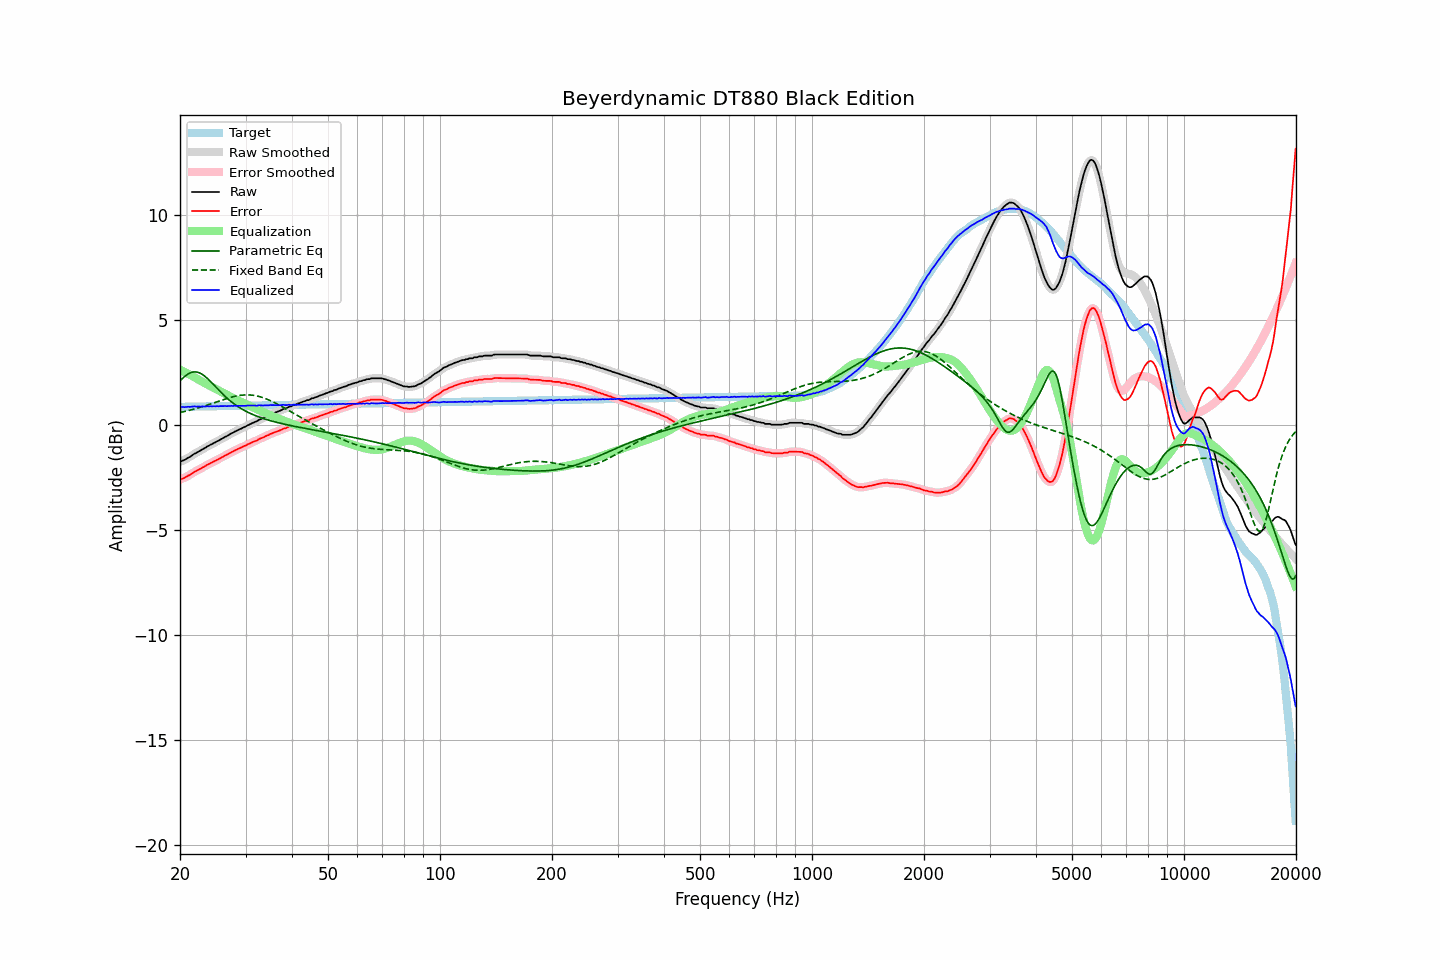

The table this chart was drawn from, first rows:
frequency, raw, error, smoothed, error_smoothed, equalization, parametric_eq, fixed_band_eq, equalized_raw, equalized_smoothed, target
20.00, -1.75, -2.60, -1.75, -2.60, 2.62, 2.09, 0.58, 0.87, 0.86, 0.85
20.20, -1.73, -2.58, -1.73, -2.58, 2.58, 2.17, 0.60, 0.85, 0.85, 0.85
20.40, -1.70, -2.55, -1.70, -2.55, 2.54, 2.24, 0.61, 0.84, 0.85, 0.85
20.61, -1.67, -2.52, -1.66, -2.52, 2.50, 2.30, 0.63, 0.83, 0.84, 0.85
20.81, -1.62, -2.47, -1.62, -2.48, 2.47, 2.36, 0.65, 0.85, 0.84, 0.85
21.02, -1.57, -2.43, -1.58, -2.43, 2.43, 2.41, 0.67, 0.86, 0.85, 0.86
21.23, -1.54, -2.40, -1.53, -2.39, 2.39, 2.45, 0.69, 0.85, 0.85, 0.86
21.44, -1.49, -2.35, -1.48, -2.34, 2.34, 2.48, 0.71, 0.85, 0.86, 0.86
21.66, -1.43, -2.29, -1.44, -2.30, 2.30, 2.50, 0.73, 0.87, 0.86, 0.86
21.87, -1.38, -2.24, -1.39, -2.25, 2.25, 2.51, 0.75, 0.87, 0.87, 0.86
22.09, -1.35, -2.21, -1.34, -2.20, 2.21, 2.51, 0.77, 0.86, 0.87, 0.86
22.31, -1.30, -2.16, -1.30, -2.17, 2.17, 2.50, 0.79, 0.87, 0.86, 0.86
22.54, -1.26, -2.13, -1.26, -2.13, 2.12, 2.47, 0.81, 0.86, 0.86, 0.87
22.76, -1.22, -2.09, -1.22, -2.08, 2.08, 2.43, 0.84, 0.86, 0.86, 0.87
22.99, -1.17, -2.04, -1.18, -2.04, 2.04, 2.39, 0.86, 0.87, 0.86, 0.87
23.22, -1.13, -2.00, -1.13, -2.00, 2.00, 2.33, 0.89, 0.87, 0.87, 0.87
23.45, -1.09, -1.96, -1.08, -1.95, 1.96, 2.27, 0.91, 0.87, 0.87, 0.87
23.69, -1.03, -1.90, -1.04, -1.91, 1.91, 2.20, 0.94, 0.88, 0.87, 0.87
23.92, -1.00, -1.87, -1.00, -1.87, 1.87, 2.13, 0.96, 0.87, 0.88, 0.87
24.16, -0.95, -1.82, -0.95, -1.83, 1.83, 2.05, 0.99, 0.88, 0.88, 0.87
24.40, -0.92, -1.80, -0.92, -1.79, 1.79, 1.97, 1.01, 0.87, 0.88, 0.88
24.65, -0.87, -1.75, -0.87, -1.75, 1.75, 1.89, 1.04, 0.88, 0.88, 0.88
24.89, -0.84, -1.72, -0.84, -1.71, 1.71, 1.81, 1.06, 0.87, 0.88, 0.88
25.14, -0.79, -1.67, -0.79, -1.67, 1.67, 1.73, 1.09, 0.88, 0.88, 0.88
25.39, -0.76, -1.64, -0.75, -1.64, 1.63, 1.65, 1.12, 0.88, 0.88, 0.88
25.65, -0.71, -1.59, -0.71, -1.60, 1.60, 1.57, 1.14, 0.88, 0.88, 0.88
25.91, -0.67, -1.56, -0.67, -1.55, 1.56, 1.50, 1.17, 0.88, 0.88, 0.88
26.16, -0.63, -1.52, -0.63, -1.51, 1.51, 1.42, 1.19, 0.88, 0.89, 0.89
26.43, -0.58, -1.47, -0.59, -1.47, 1.47, 1.35, 1.22, 0.89, 0.89, 0.89
26.69, -0.55, -1.44, -0.55, -1.43, 1.43, 1.28, 1.24, 0.88, 0.89, 0.89
26.96, -0.50, -1.39, -0.50, -1.39, 1.39, 1.21, 1.27, 0.89, 0.89, 0.89
27.23, -0.46, -1.35, -0.46, -1.35, 1.35, 1.15, 1.29, 0.89, 0.89, 0.89
27.50, -0.41, -1.30, -0.41, -1.31, 1.31, 1.09, 1.31, 0.90, 0.90, 0.89
27.77, -0.38, -1.27, -0.37, -1.27, 1.27, 1.03, 1.33, 0.89, 0.90, 0.89
28.05, -0.33, -1.23, -0.33, -1.23, 1.23, 0.97, 1.35, 0.90, 0.90, 0.90
28.33, -0.30, -1.20, -0.30, -1.19, 1.19, 0.92, 1.36, 0.90, 0.90, 0.90
28.62, -0.26, -1.16, -0.26, -1.16, 1.16, 0.86, 1.38, 0.90, 0.90, 0.90
28.90, -0.22, -1.12, -0.22, -1.12, 1.12, 0.82, 1.39, 0.90, 0.90, 0.90
29.19, -0.19, -1.09, -0.19, -1.09, 1.09, 0.77, 1.40, 0.90, 0.90, 0.90
29.48, -0.15, -1.05, -0.15, -1.05, 1.05, 0.72, 1.41, 0.90, 0.90, 0.90
29.78, -0.11, -1.01, -0.11, -1.02, 1.01, 0.68, 1.42, 0.90, 0.90, 0.90
30.08, -0.08, -0.99, -0.07, -0.98, 0.98, 0.64, 1.42, 0.90, 0.90, 0.91
30.38, -0.03, -0.94, -0.04, -0.94, 0.94, 0.60, 1.42, 0.91, 0.91, 0.91
30.68, -0.00, -0.91, 0.00, -0.91, 0.91, 0.56, 1.42, 0.91, 0.91, 0.91
30.99, 0.04, -0.87, 0.04, -0.87, 0.87, 0.53, 1.41, 0.91, 0.91, 0.91
31.30, 0.08, -0.83, 0.08, -0.83, 0.84, 0.49, 1.41, 0.92, 0.91, 0.91
31.61, 0.11, -0.80, 0.11, -0.80, 0.80, 0.46, 1.40, 0.91, 0.91, 0.91
31.93, 0.14, -0.77, 0.14, -0.77, 0.77, 0.43, 1.38, 0.91, 0.91, 0.91
32.24, 0.17, -0.74, 0.18, -0.73, 0.73, 0.40, 1.37, 0.90, 0.91, 0.91
32.57, 0.23, -0.69, 0.22, -0.70, 0.70, 0.37, 1.35, 0.93, 0.92, 0.92
32.89, 0.26, -0.66, 0.26, -0.66, 0.66, 0.34, 1.33, 0.92, 0.92, 0.92
33.22, 0.29, -0.63, 0.29, -0.63, 0.63, 0.32, 1.30, 0.92, 0.92, 0.92
33.55, 0.32, -0.60, 0.33, -0.59, 0.59, 0.29, 1.28, 0.91, 0.92, 0.92
33.89, 0.37, -0.55, 0.36, -0.56, 0.56, 0.27, 1.25, 0.93, 0.92, 0.92
34.23, 0.40, -0.52, 0.40, -0.52, 0.52, 0.24, 1.22, 0.92, 0.92, 0.92
34.57, 0.43, -0.49, 0.44, -0.49, 0.49, 0.22, 1.19, 0.92, 0.93, 0.92
34.92, 0.48, -0.45, 0.47, -0.45, 0.45, 0.20, 1.15, 0.93, 0.93, 0.93
35.27, 0.51, -0.42, 0.51, -0.42, 0.42, 0.18, 1.12, 0.93, 0.93, 0.93
35.62, 0.54, -0.39, 0.54, -0.39, 0.39, 0.15, 1.08, 0.93, 0.93, 0.93
35.97, 0.57, -0.36, 0.57, -0.36, 0.36, 0.13, 1.04, 0.93, 0.93, 0.93
... 635 more rows
